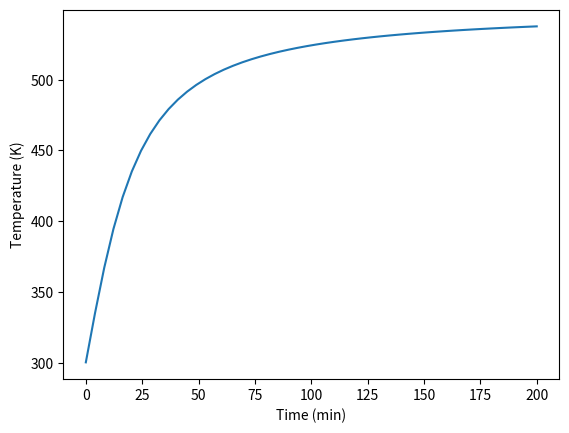

Here is the Python script that generated this plot: (Note: this script raises an exception after producing the figure.)
import numpy as np
from scipy.integrate import odeint

V = 1200.0 # L
T0 = 273.15 + 27
CA0 = CB0 = 2.0
CC0 = 0.0

# heat capacities
cpa = cpb = 20.0  # cal/mol/K
cpc = 40.0        # cal/mol/K

# rate constants
k0 = 0.01725      # L / mol / min at 27 degC
E = 1500.0        # cal/mol
R = 1.987         # cal/mol/K
dH = -10000.0     # cal/mol

def adiabatic_batch(Y, t):
    na, T = Y

    # extent based on moles
    xi = (na - CA0 * V) / -1.0
    nb = CB0 * V - xi
    nc = CC0 * V + xi

    # concentrations
    Ca = na / V
    Cb = nb / V

    # temperature dependent rate constant
    k = k0 * np.exp(-E / R * (1.0 / T - 1.0 / T0))
    r = k * Ca * Cb

    dnadt = -r * V

    # energy balance
    dTdt = -(dH * r * V)/(na * cpa + nb * cpb + nc * cpc)
    return [dnadt, dTdt]

# initial conditions
Y0 = [V * CA0, T0]

tspan = np.linspace(0, 200)
sol = odeint(adiabatic_batch, Y0, tspan)

import matplotlib.pyplot as plt
plt.plot(tspan, sol[:,1])
plt.xlabel('Time (min)')
plt.ylabel('Temperature (K)')
plt.savefig('images/adiabatic-batch-temp-profile.png')

import numpy as np
from scipy.integrate import odeint

V = 1200.0 # L
T0 = 273.15 + 27
CA0 = CB0 = 2.0
CC0 = 0.0

cpa = cpb = 20.0  # cal/mol/K
cpc = 40.0        # cal/mol/K

k0 = 0.01725    # L / mol / min at 27 degC
E = 1500.0     # cal/mol
R = 1.987       # cal/mol/K
dH = -10000.0  # cal/mol

Ua = 5000.0  # overall heat transfer coefficient
    ### Play with it
        ## safe upper bound
        ## economic reason
Tcoolant = 77 + 273.15  # coolant temperature

def batch(Y, t):
    na, T = Y
    xi = (na - CA0*V) / -1.0
    nb = CB0 * V - xi
    nc = CC0 * V + xi

    Ca = na / V
    Cb = nb / V
    k = k0 * np.exp(-E / R * (1.0 / T - 1.0 / T0))
    r = k * Ca * Cb
    ra = -r

    Qdot = Ua*(Tcoolant - T)

    dnadt = ra * V
    dTdt = (-dH * r * V + Qdot)/(na * cpa + nb * cpb + nc * cpc)
    return [dnadt, dTdt]


Y0 = [V * CA0, T0]

tspan = np.linspace(0, 200)
sol = odeint(batch, Y0, tspan)
import matplotlib.pyplot as plt
plt.plot(tspan, sol[:,1])
plt.xlabel('Time (min)')
plt.ylabel('Temperature (K)')
plt.savefig('images/heat-exchanger-batch-temp-profile.png')